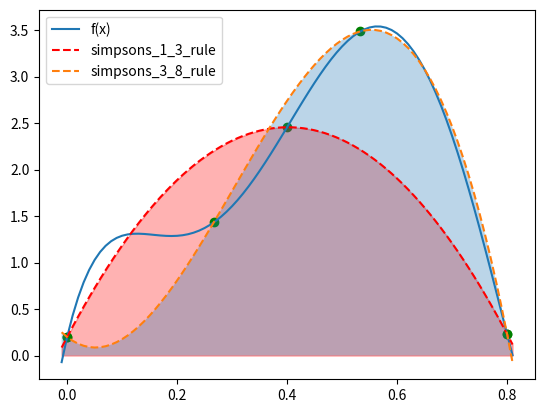

Write the Python code that produced this figure.
import numpy as np
import matplotlib.pyplot as plt
from scipy.interpolate import CubicSpline
import math

def fun(x):
  return 0.2 + 25 * x - 200 * x**2 + 675 * x**3 - 900 * x**4 + 400 * x**5

def simpsons_1_3_rule(fun, a, b):
    return (b - a) / 6 * (fun(a) + 4 * fun((a + b) / 2) + fun(b))

def simpsons_3_8_rule(fun, a, b):
    a, b = min(a, b), max(a, b)
    h = (b - a) / 3
    return (3 * h / 8) * (fun(a) + 3 * fun(a + h) + 3 * fun(a + 2 * h) + fun(b))

array = np.arange(-0.01, 0.82, 0.01)

print("simpsons_1_3_rule :", simpsons_1_3_rule(fun, 0, 0.8))

plt.plot(array, fun(array), label="f(x)")
plt.scatter([0, 0.4, 0.8], [fun(0), fun(0.4), fun(0.8)], color='green')
plt.plot(array, CubicSpline([0, 0.4, 0.8], [fun(0), fun(0.4), fun(0.8)])(array), '--', color='red', label='simpsons_1_3_rule')
plt.fill_between(array, CubicSpline([0, 0.4, 0.8], [fun(0), fun(0.4), fun(0.8)])(array), color='red', alpha=0.3)

a, b, c, d = 0, 0.8/3, 0.8/3*2, 0.8
print("simpsons_3_8_rule : ", simpsons_3_8_rule(fun, a, d))

plt.plot(array, CubicSpline([a, b, c, d], [fun(a), fun(b), fun(c), fun(d)])(array), '--', label="simpsons_3_8_rule")
plt.scatter([a, b, c, d], [fun(a), fun(b), fun(c), fun(d)], color='green')
plt.fill_between(array, CubicSpline([a, b, c, d], [fun(a), fun(b), fun(c), fun(d)])(array), alpha=0.3)

plt.legend()
plt.show()
